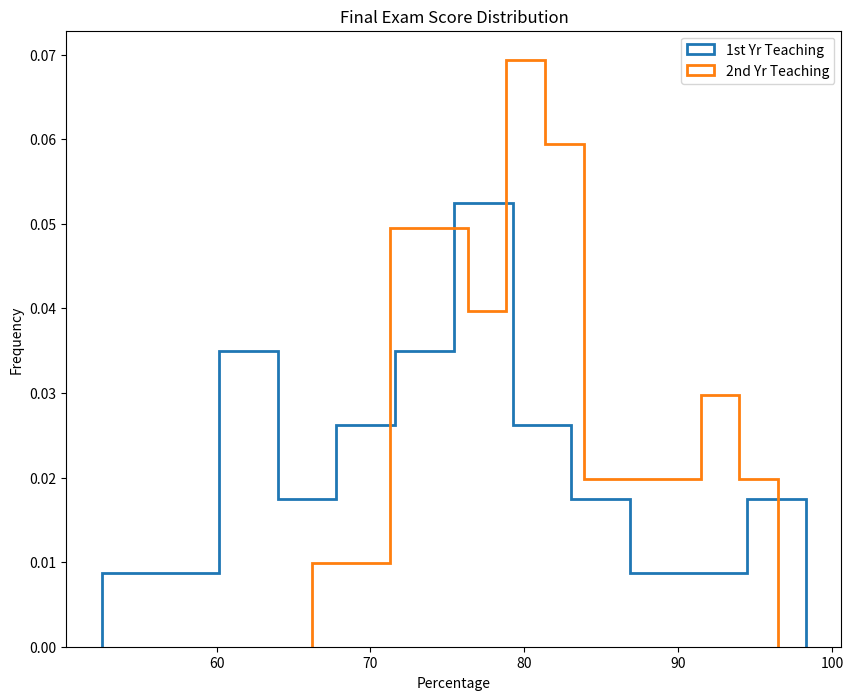

The script that saved this image:
# Multiple Histograms

from matplotlib import pyplot as plt

# Data in lists
exam_scores1 = [62.58, 67.63, 81.37, 52.53, 62.98, 72.15, 59.05, 73.85, 97.24, 76.81, 89.34, 74.44, 68.52, 85.13, 90.75, 70.29, 75.62, 85.38, 77.82, 98.31, 79.08, 61.72, 71.33, 80.77, 80.31, 78.16, 61.15, 64.99, 72.67, 78.94]
exam_scores2 = [72.38, 71.28, 79.24, 83.86, 84.42, 79.38, 75.51, 76.63, 81.48,78.81,79.23,74.38,79.27,81.07,75.42,90.35,82.93,86.74,81.33,95.1,86.57,83.66,85.58,81.87,92.14,72.15,91.64,74.21,89.04,76.54,81.9,96.5,80.05,74.77,72.26,73.23,92.6,66.22,70.09,77.2]

# Create figure and plot histograms(step)
plt.figure(figsize=(10, 8))
plt.hist(exam_scores1, bins=12, histtype='step', linewidth=2, density=True)
plt.hist(exam_scores2, bins=12, histtype='step', linewidth=2, density=True)

# Create legend and labels
plt.legend(["1st Yr Teaching", "2nd Yr Teaching"])
plt.title("Final Exam Score Distribution")
plt.xlabel("Percentage")
plt.ylabel("Frequency")

# Save and display graph
plt.savefig("my_histogram.png")
plt.show()